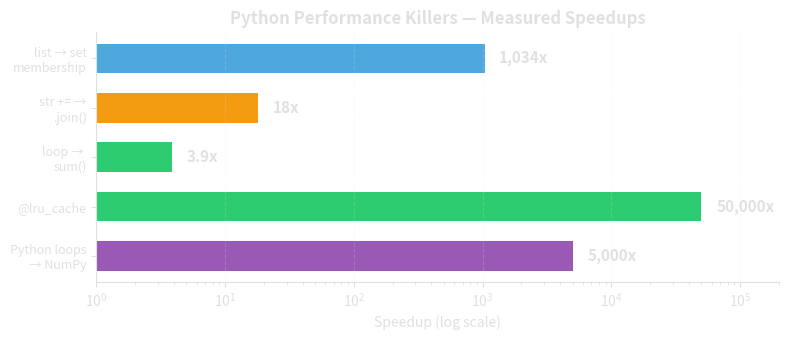

The script that saved this image:
"""Generate Python killers summary chart (python_killers_summary.png).

Horizontal bar chart (log scale) of measured speedups for Python fixes.
"""

import matplotlib.pyplot as plt
import numpy as np
import matplotlib
matplotlib.use("Agg")

BG = "none"
FG = "#e0e0e0"

plt.rcParams.update({
    "figure.facecolor": BG,
    "axes.facecolor": BG,
    "text.color": FG,
    "axes.labelcolor": FG,
    "xtick.color": FG,
    "ytick.color": FG,
    "axes.edgecolor": FG,
})

# Data from slides (order: bottom to top in chart)
fixes = [
    ("Python loops\n→ NumPy", 5_000, "#9b59b6"),
    ("@lru_cache", 50_000, "#2ecc71"),
    ("loop → \nsum()", 3.9, "#2ecc71"),
    ("str += →\n.join()", 18, "#f39c12"),
    ("list → set\nmembership", 1_034, "#4ea8de"),
]

labels = [f[0] for f in fixes]
speedups = [f[1] for f in fixes]
colors = [f[2] for f in fixes]

fig, ax = plt.subplots(figsize=(8, 3.5))

y = np.arange(len(fixes))
bars = ax.barh(y, speedups, color=colors, height=0.6, edgecolor="none")

ax.set_xscale("log")
ax.set_xlabel("Speedup (log scale)")
ax.set_yticks(y)
ax.set_yticklabels(labels, fontsize=9)
ax.set_title("Python Performance Killers — Measured Speedups",
             fontsize=12, fontweight="bold", color=FG)

# Value labels
for bar, val in zip(bars, speedups):
    label = f"{val:,.0f}x" if val >= 10 else f"{val:.1f}x"
    ax.text(bar.get_width() * 1.3, bar.get_y() + bar.get_height() / 2,
            label, ha="left", va="center", fontsize=11, fontweight="bold",
            color=FG)

ax.set_xlim(1, 200_000)
for spine in ["top", "right"]:
    ax.spines[spine].set_visible(False)
for spine in ["bottom", "left"]:
    ax.spines[spine].set_color(FG)
ax.grid(axis="x", linestyle="--", alpha=0.2, color=FG)

plt.tight_layout()
plt.savefig("python_killers_summary.png", dpi=200, bbox_inches="tight",
            transparent=True, edgecolor="none")
print("Saved python_killers_summary.png")
